Photos from the image-classification dataset "ecg_dataset" in the GitHub repository SupriyaSkarpe/CPP-final-disease-prediction. Its 2 classes are: arrhythmia, normal.

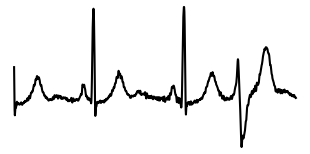
Label: arrhythmia

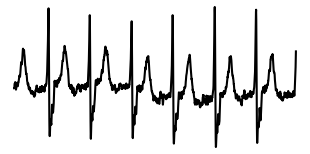
Label: arrhythmia

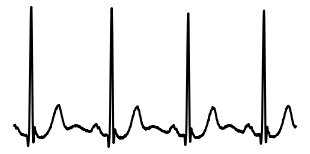
Label: normal

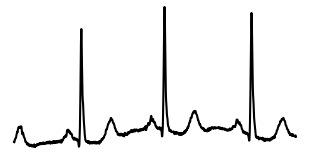
Label: normal

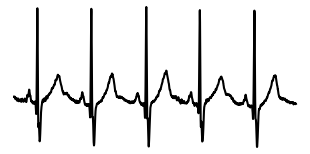
Label: arrhythmia

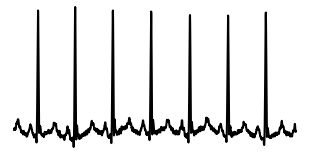
Label: normal
